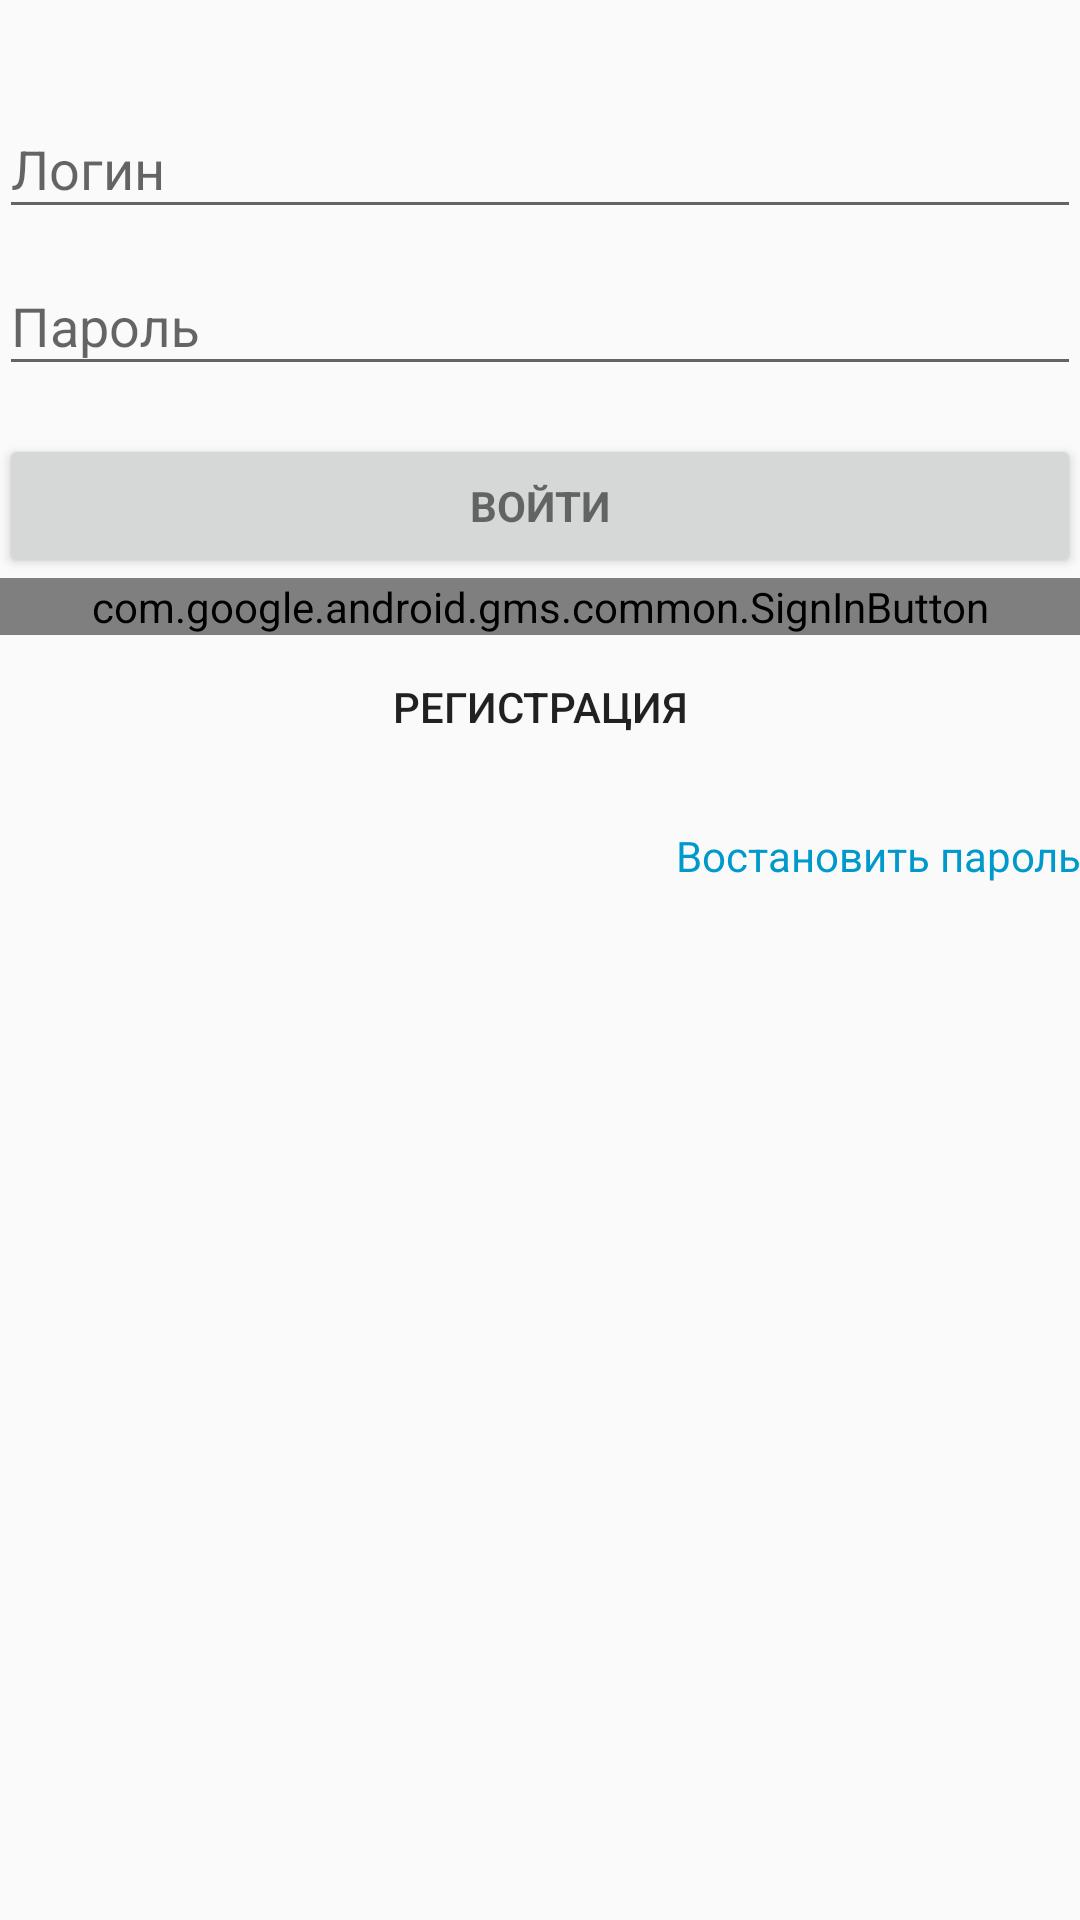

The Android layout XML behind this screen, and the referenced resources:
<!-- AndroidManifest.xml: application theme AppTheme -->
<!-- res/layout/activity_login.xml -->
<?xml version="1.0" encoding="utf-8"?>
<LinearLayout xmlns:android="http://schemas.android.com/apk/res/android"
    xmlns:tools="http://schemas.android.com/tools"
    android:id="@+id/parent"
    android:layout_width="match_parent"
    android:layout_height="match_parent"
    android:gravity="center_horizontal"
    android:orientation="vertical"
    android:paddingLeft="@dimen/activity_horizontal_margin"
    android:paddingTop="@dimen/activity_vertical_margin"
    android:paddingRight="@dimen/activity_horizontal_margin"
    android:paddingBottom="@dimen/activity_vertical_margin"
    tools:context=".activity.LoginActivity">

    
    <ProgressBar
        android:id="@+id/login_progress"
        style="?android:attr/progressBarStyleHorizontal"
        android:layout_width="match_parent"
        android:layout_height="wrap_content"
        android:layout_marginBottom="8dp"
        android:indeterminate="true"
        android:visibility="invisible" />

    <ScrollView
        android:id="@+id/login_form"
        android:layout_width="match_parent"
        android:layout_height="match_parent">

        <LinearLayout
            android:id="@+id/email_login_form"
            android:layout_width="match_parent"
            android:layout_height="wrap_content"
            android:orientation="vertical">

            <android.support.design.widget.TextInputLayout
                android:id="@+id/layoutLogin"
                android:layout_width="match_parent"
                android:layout_height="wrap_content">

                <android.support.design.widget.TextInputEditText
                    android:id="@+id/login"
                    android:layout_width="match_parent"
                    android:layout_height="wrap_content"
                    android:layout_weight="1"
                    android:hint="@string/prompt_login"
                    android:imeActionId="6"
                    android:imeActionLabel="@string/action_sign_in_short"
                    android:imeOptions="actionUnspecified"
                    android:inputType="text"
                    android:maxLines="1"
                    android:singleLine="true" />

            </android.support.design.widget.TextInputLayout>

            <android.support.design.widget.TextInputLayout
                android:id="@+id/layoutPassword"
                android:layout_width="match_parent"
                android:layout_height="wrap_content">

                <android.support.design.widget.TextInputEditText
                    android:id="@+id/password"
                    android:layout_width="match_parent"
                    android:layout_height="wrap_content"
                    android:hint="@string/prompt_password"
                    android:imeActionId="6"
                    android:imeActionLabel="@string/action_sign_in_short"
                    android:imeOptions="actionUnspecified"
                    android:inputType="textPassword"
                    android:maxLines="1"
                    android:singleLine="true" />

            </android.support.design.widget.TextInputLayout>

            <Button
                android:id="@+id/sign_in_button"
                style="?android:textAppearanceSmall"
                android:layout_width="match_parent"
                android:layout_height="wrap_content"
                android:layout_marginTop="16dp"
                android:text="@string/action_sign_in"
                android:textStyle="bold" />

            <com.google.android.gms.common.SignInButton
                android:id="@+id/googleSingUp"
                android:layout_width="match_parent"
                android:layout_height="wrap_content" />

            <Button
                android:id="@+id/registration_button"
                style="@android:style/Widget.Material.Button.Borderless.Small"
                android:layout_width="match_parent"
                android:layout_height="wrap_content"
                android:text="@string/registration" />


            <TextView
                android:id="@+id/rememberPassword"
                android:layout_width="wrap_content"
                android:layout_height="wrap_content"
                android:layout_gravity="end"
                android:layout_marginTop="16dp"
                android:text="@string/prompt_remember_password"
                android:textAlignment="textEnd"
                android:textColor="@android:color/holo_blue_dark" />

        </LinearLayout>
    </ScrollView>

</LinearLayout>
<!-- resources referenced by this layout -->
<resources>
  <string name="action_sign_in">Войти</string>
  <string name="action_sign_in_short">Вход</string>
  <string name="prompt_login">Логин</string>
  <string name="prompt_password">Пароль</string>
  <string name="prompt_remember_password">Востановить пароль</string>
  <string name="registration">Регистрация</string>
  <style name="AppTheme" parent="Theme.AppCompat.Light.DarkActionBar">
          
          <item name="colorPrimary">@color/colorPrimary</item>
          <item name="colorPrimaryDark">@color/colorPrimaryDark</item>
      </style>
  <color name="colorPrimary">#1a237e</color>
  <color name="colorPrimaryDark">#000051</color>
</resources>
